Run: headless pygame with SDL's dummy video driver; simulated clock (each Clock.tick advances the game by its frame time, no real sleeping); random seed 0; keys injected as events and as key.get_pressed() state; no mouse input.
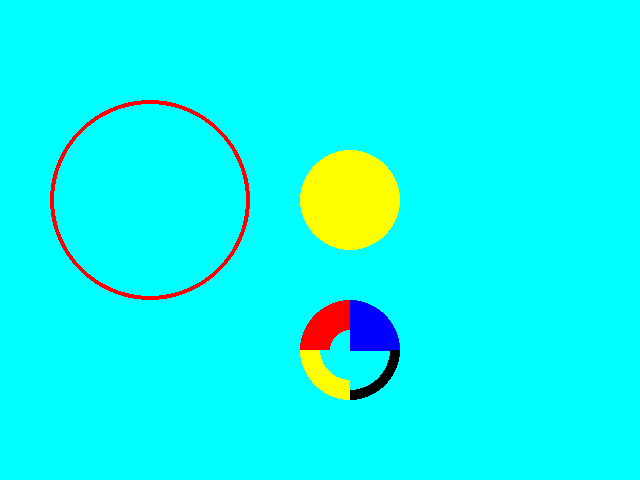
Frame 1 of 4 · flips 1–60 · no input
Frame 2 of 4 · flips 61–180 · tapped SPACE, RETURN · held RIGHT (→), D · screen unchanged from frame 1, image omitted
Frame 3 of 4 · flips 181–300 · held DOWN (↓), S · screen unchanged from frame 2, image omitted
Frame 4 of 4 · flips 301–420 · held LEFT (←), A, UP (↑), W · screen unchanged from frame 3, image omitted

The pygame program that drew these frames:

import pygame
import os

pygame.init()
size = 640, 480

window = pygame.display.set_mode(size, pygame.RESIZABLE)
pygame.display.set_caption("Draw Rectangle")

BLACK=(0,0,0)
GRAY = (127, 127, 127)
WHITE = (255,255,255)
RED=(255,0,0)
GREEN=(0,255,0)
BLUE = (0,0,255)
YELLOW = (255,255,0)
CYAN = (0, 255, 255)
MAGENTA = (255,0,255)
bg = CYAN

runing = True
while runing:
    for event in pygame.event.get():
        if event.type==pygame.QUIT:
            runing = False
    window.fill(bg)
    pygame.draw.circle(window, RED, (150, 200), 100, 4)
    pygame.draw.circle(window, YELLOW, (350, 200), 50, 0)
    pygame.draw.circle(window, BLUE, [350, 350], 50, 0, draw_top_right=True)
    pygame.draw.circle(window, RED, [350, 350], 50, 30, draw_top_left=True)
    pygame.draw.circle(window, YELLOW, [350, 350], 50, 20, draw_bottom_left=True)
    pygame.draw.circle(window, BLACK, [350, 350], 50, 10, draw_bottom_right=True)
    pygame.display.update()

pygame.quit()
